Labelled photos from "dataset", an image-classification folder in b-onc/Pregnancy-Test-Classifier. The possible labels are: negative, positive.

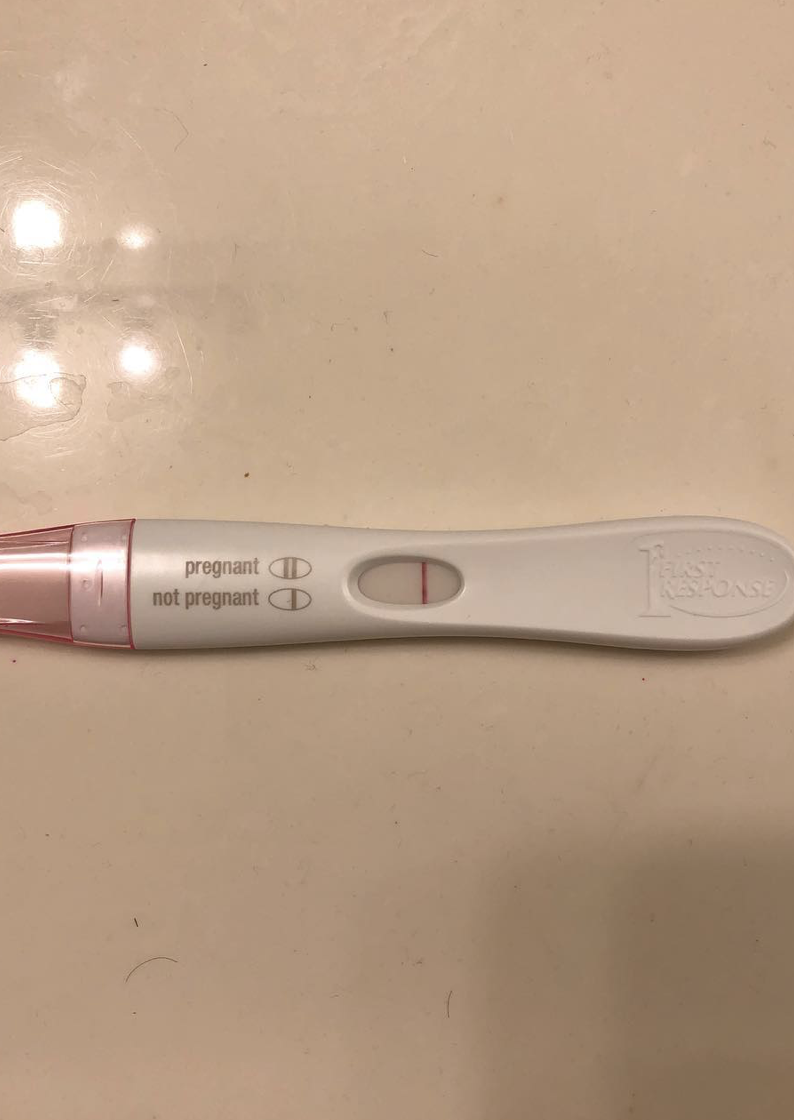
Label: negative

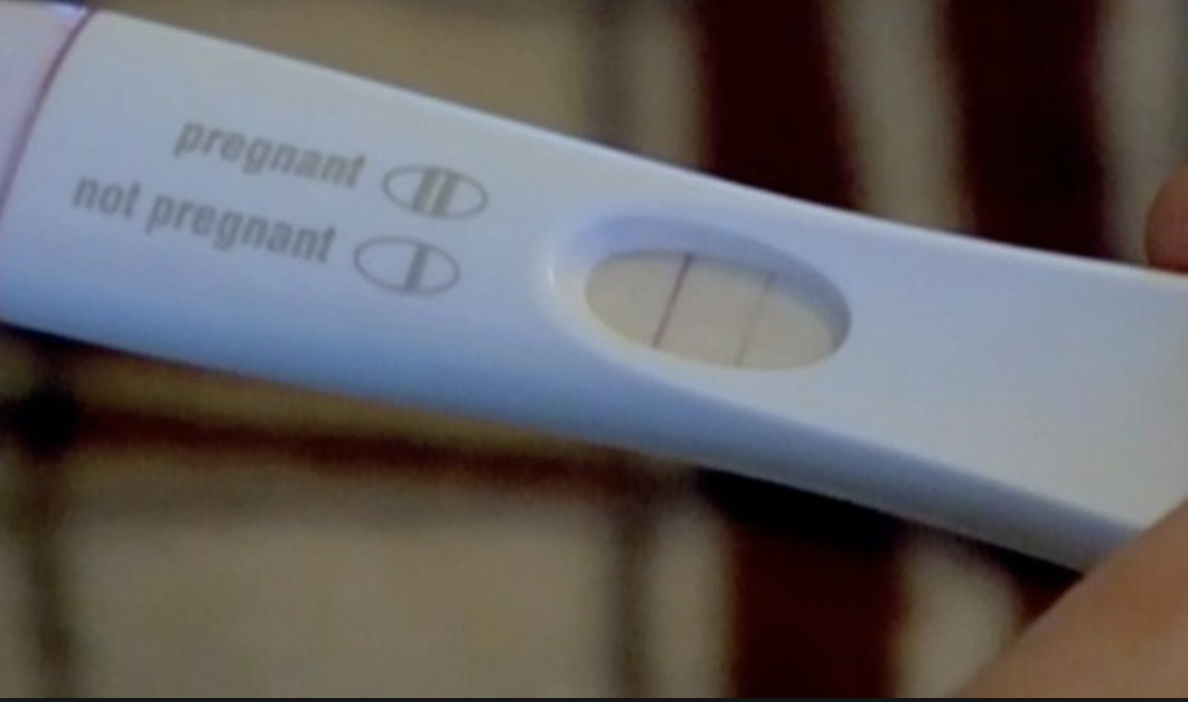
Label: positive

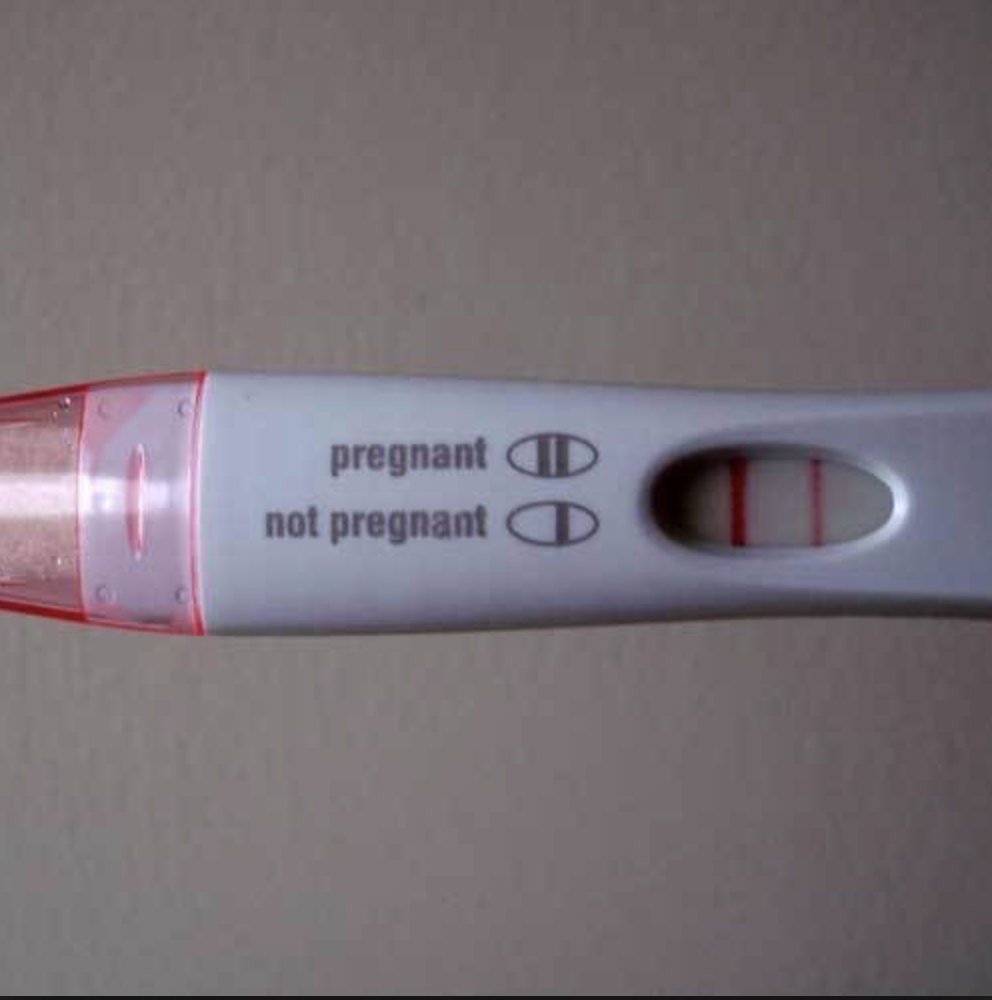
Label: positive

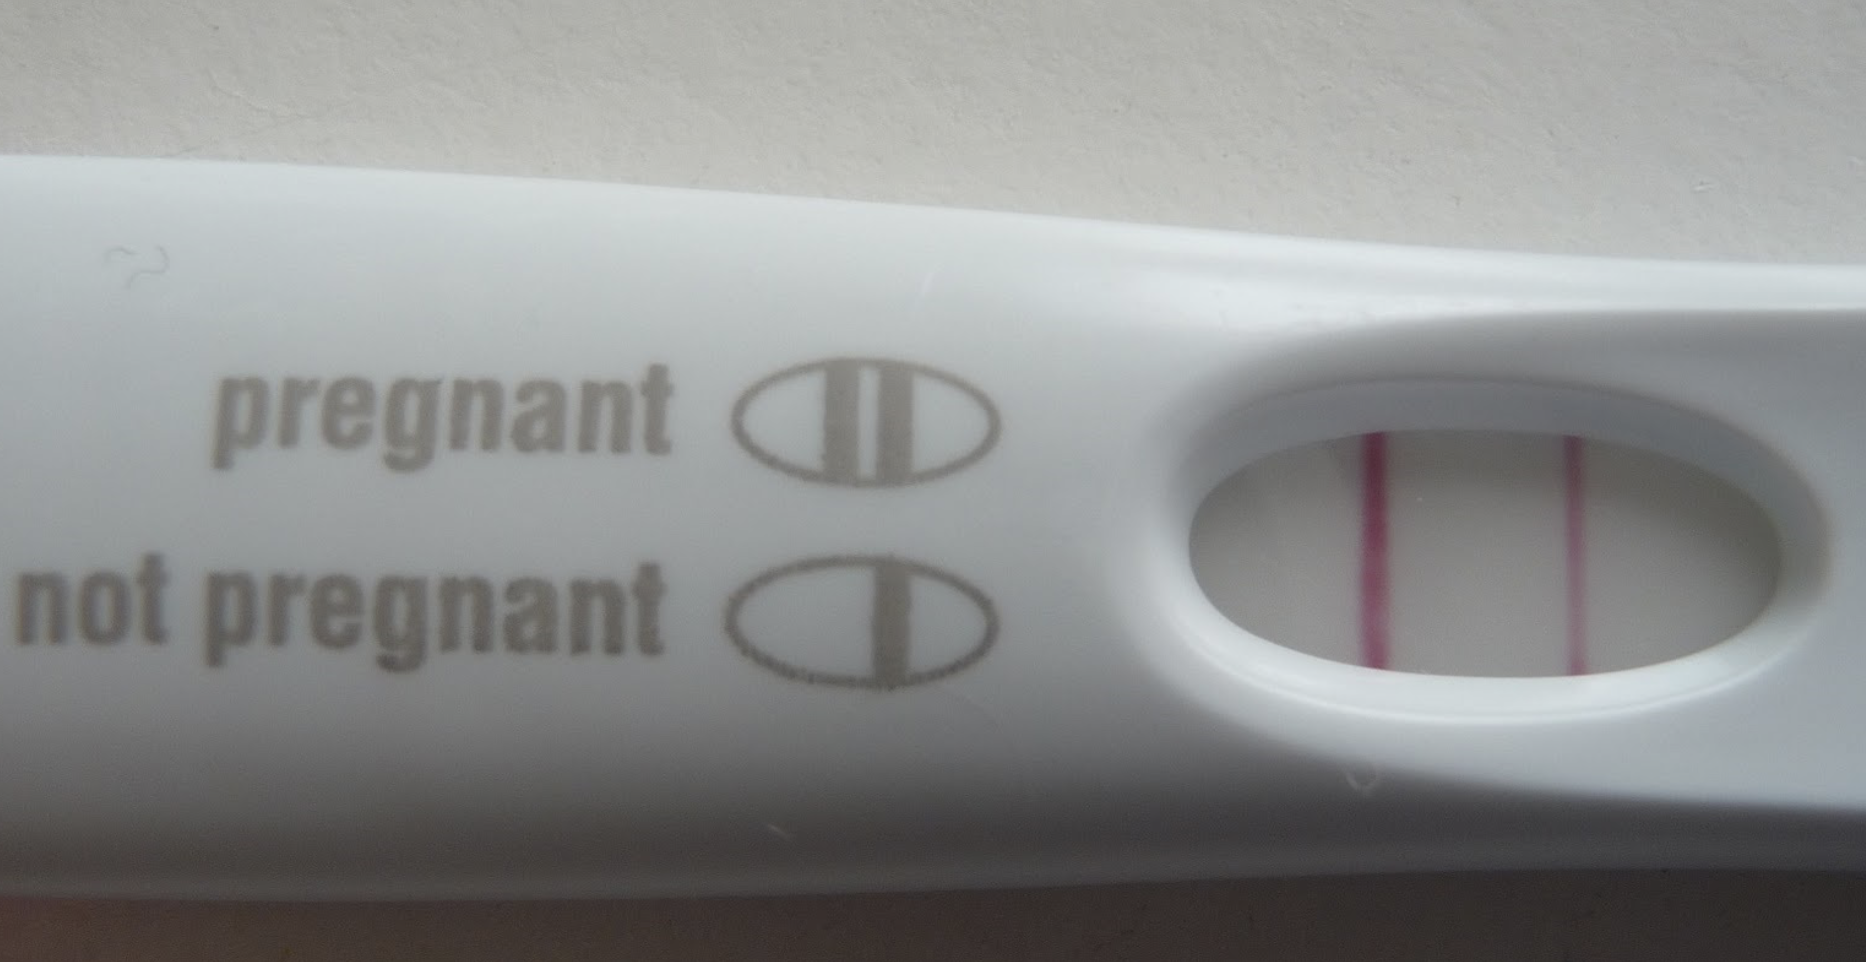
Label: positive

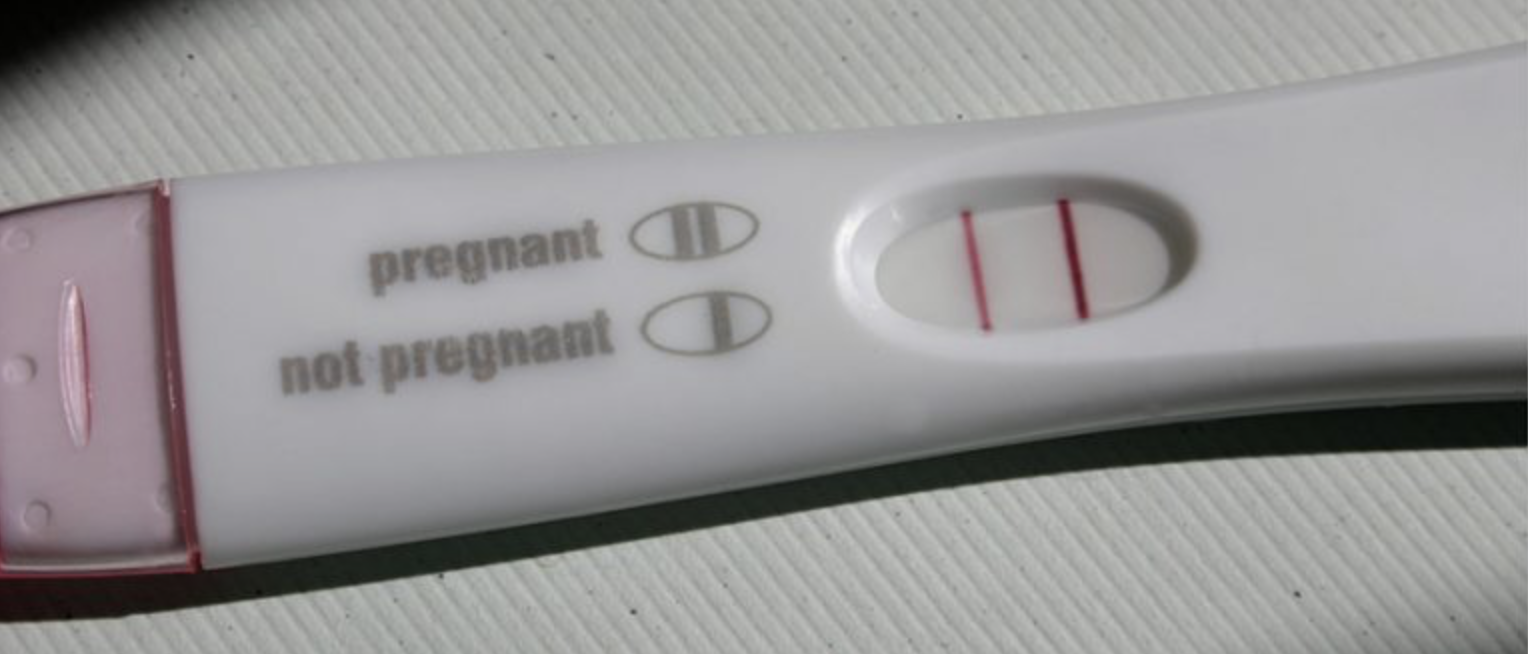
Label: positive

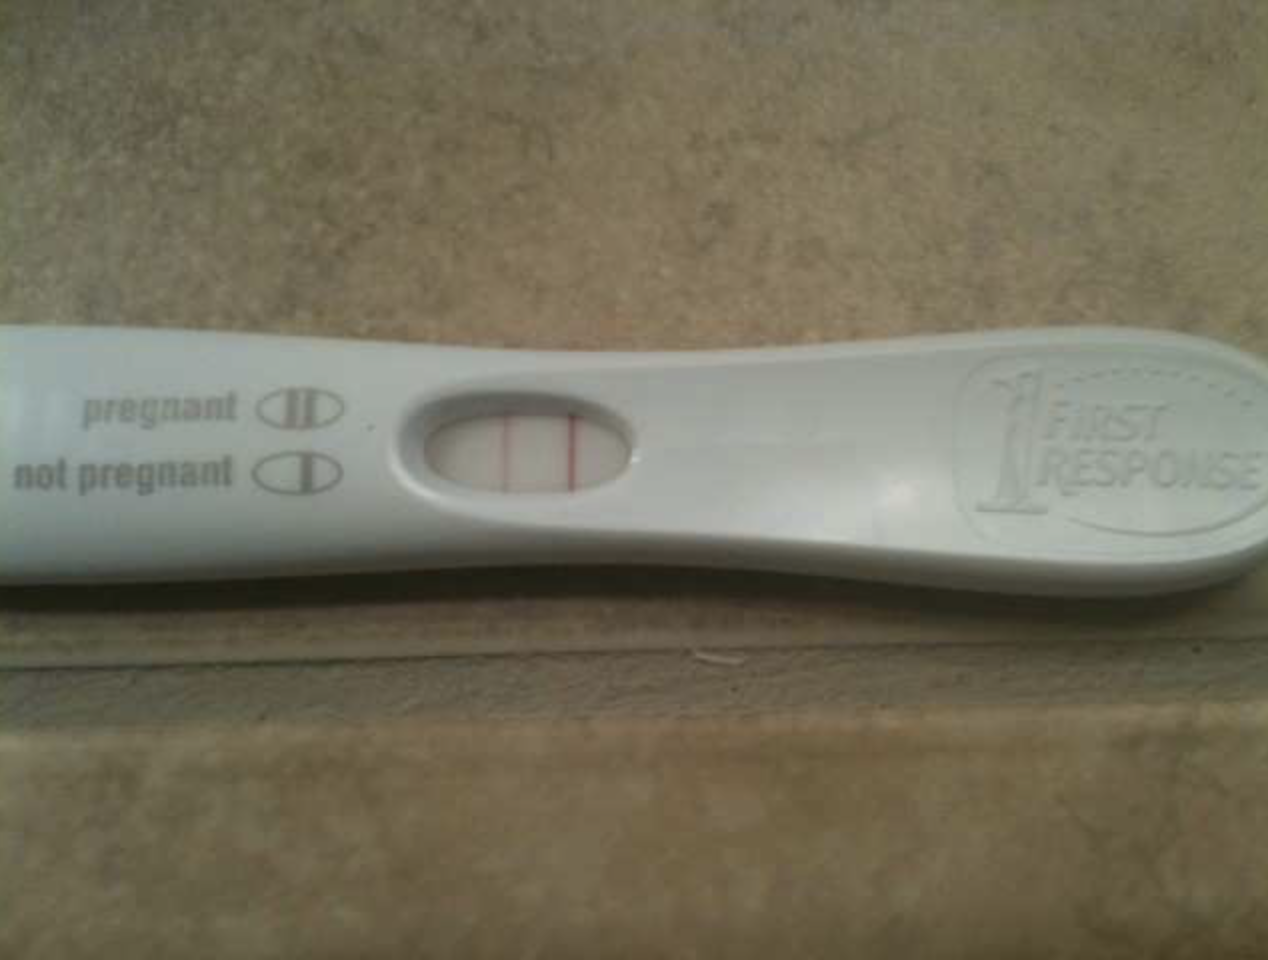
Label: positive
